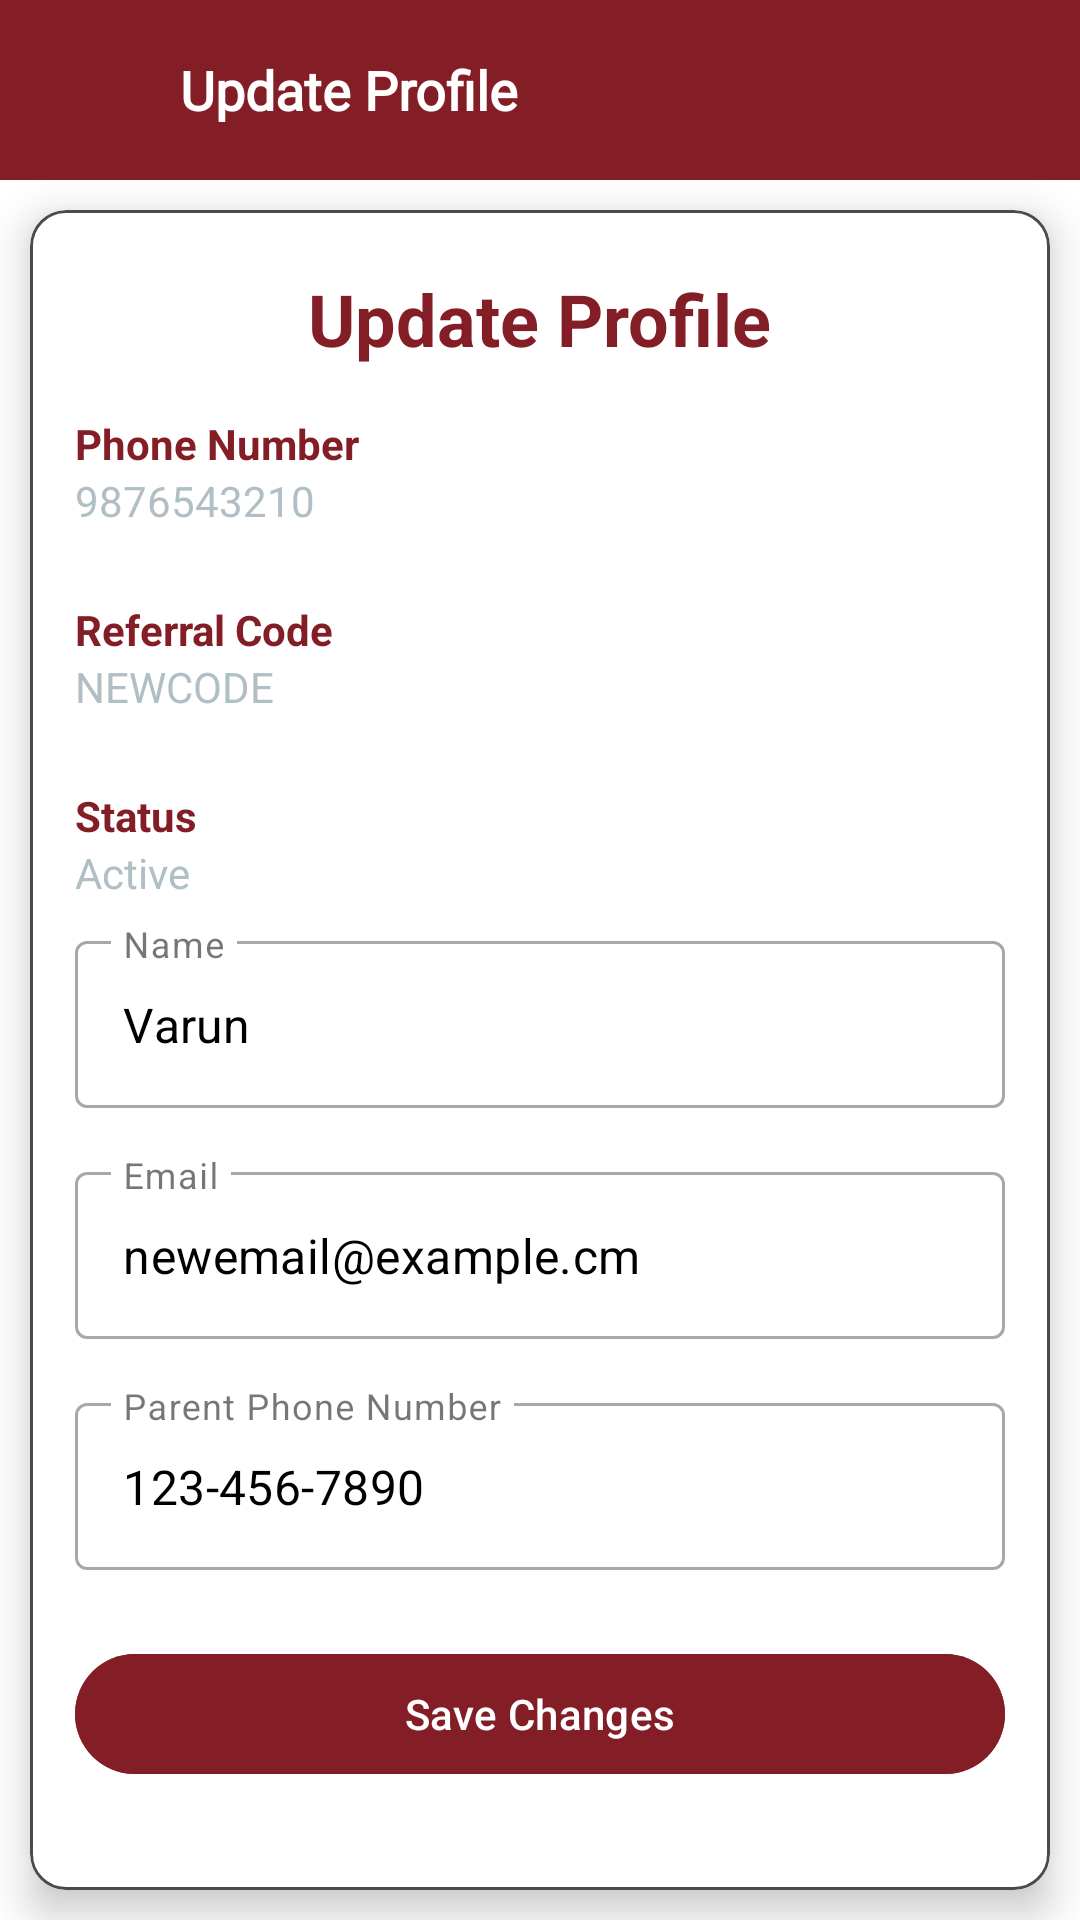

This screen was rendered from an Android layout file. Write that file and the resources it references.
<!-- AndroidManifest.xml: application theme Theme.EducationApp -->
<!-- res/layout/activity_profile_setting_page.xml -->
<LinearLayout xmlns:android="http://schemas.android.com/apk/res/android"
    android:layout_width="match_parent"
    android:layout_height="match_parent"
    xmlns:app="http://schemas.android.com/apk/res-auto"


    android:background="@color/white"
android:orientation="vertical"

    app:strokeColor="#DADADA">
    <LinearLayout
        android:id="@+id/toolbar"
        android:background="@color/orange"
        android:orientation="horizontal"
        android:layout_width="match_parent"
        android:layout_height="wrap_content">
        <ImageView
            android:layout_width="30dp"
            android:layout_height="30dp"
            android:src="@drawable/back_svgrepo_com_3"

            android:layout_margin="15dp"
            android:id="@+id/back"
            app:tint="@color/white" />
        <TextView
            android:layout_width="wrap_content"
            android:layout_height="wrap_content"
            android:text="Update Profile"
            android:layout_gravity="center"
            android:textColor="@color/white"
            android:fontFamily="@font/suse_regular"
            android:textSize="18sp"
            android:textStyle="bold"/>
    </LinearLayout>
<com.google.android.material.card.MaterialCardView
    android:layout_width="match_parent"
    android:backgroundTint="@color/white"
    app:strokeWidth="1dp"
    android:layout_margin="10dp"
    app:strokeColor="@color/grey"
    app:cardElevation="8dp"
    android:layout_height="match_parent">


    <LinearLayout
        android:layout_width="match_parent"
        android:layout_height="wrap_content"
        android:layout_marginStart="15dp"
        android:layout_marginEnd="15dp"
        android:orientation="vertical">

        
        <TextView
            android:layout_width="wrap_content"
            android:layout_height="wrap_content"
            android:text="Update Profile"
            android:textColor="@color/orange"
            android:textSize="24sp"
            android:layout_marginTop="20dp"
            android:textStyle="bold"
            android:layout_gravity="center"/>

        
        <TextView
            android:layout_width="wrap_content"
            android:layout_height="wrap_content"
            android:text="Phone Number"
            android:textColor="@color/orange"
            android:textStyle="bold"
            android:paddingTop="16dp"/>

        <TextView
            android:layout_width="wrap_content"
            android:layout_height="wrap_content"
            android:text="9876543210"
            android:id="@+id/phone"
            android:textColor="@color/gray"
            android:paddingBottom="8dp"/>

        
        <TextView
            android:layout_width="wrap_content"
            android:layout_height="wrap_content"
            android:text="Referral Code"
            android:textColor="@color/orange"
            android:textStyle="bold"
            android:paddingTop="16dp"/>

        <TextView
            android:layout_width="wrap_content"
            android:layout_height="wrap_content"
            android:text="NEWCODE"
            android:id="@+id/refcode"
            android:textColor="@color/gray"
            android:paddingBottom="8dp"/>

        
        <TextView
            android:layout_width="wrap_content"
            android:layout_height="wrap_content"
            android:text="Status"
            android:textColor="@color/orange"
            android:textStyle="bold"
            android:paddingTop="16dp"/>

        <TextView
            android:layout_width="wrap_content"
            android:layout_height="wrap_content"
            android:text="Active"
            android:id="@+id/status"
            android:textColor="@color/gray"
            android:paddingBottom="8dp"/>

        
        <com.google.android.material.textfield.TextInputLayout
            android:layout_width="match_parent"
            android:layout_height="wrap_content"
            android:hint="Name"
            style="@style/Widget.MaterialComponents.TextInputLayout.OutlinedBox">

            <com.google.android.material.textfield.TextInputEditText
                android:id="@+id/et_username"
                android:layout_width="match_parent"
                android:layout_height="wrap_content"
                android:text="Varun"
                android:inputType="text"
                android:textColor="@color/black"/>

        </com.google.android.material.textfield.TextInputLayout>

        
        <com.google.android.material.textfield.TextInputLayout
            android:layout_width="match_parent"
            android:layout_height="wrap_content"
            android:hint="Email"
            style="@style/Widget.MaterialComponents.TextInputLayout.OutlinedBox"
            android:layout_marginTop="16dp">

            <com.google.android.material.textfield.TextInputEditText
                android:id="@+id/et_email"
                android:layout_width="match_parent"
                android:layout_height="wrap_content"
                android:text="newemail@example.cm"
                android:inputType="textEmailAddress"
                android:textColor="@color/black"/>

        </com.google.android.material.textfield.TextInputLayout>

        
        <com.google.android.material.textfield.TextInputLayout
            android:layout_width="match_parent"
            android:layout_height="wrap_content"
            android:hint="Parent Phone Number"
            style="@style/Widget.MaterialComponents.TextInputLayout.OutlinedBox"
            android:layout_marginTop="16dp">

            <com.google.android.material.textfield.TextInputEditText
                android:id="@+id/et_secondary_phone"
                android:layout_width="match_parent"
                android:layout_height="wrap_content"
                android:text="123-456-7890"
                android:inputType="phone"
                android:textColor="@color/black"/>

        </com.google.android.material.textfield.TextInputLayout>

        
        <com.google.android.material.button.MaterialButton
            android:id="@+id/btn_save"
            android:layout_width="match_parent"
            android:layout_height="wrap_content"
            android:text="Save Changes"
            android:layout_marginTop="24dp"
            android:textColor="@color/white"
            android:backgroundTint="@color/orange"/>

    </LinearLayout>
</com.google.android.material.card.MaterialCardView>
</LinearLayout>
<!-- resources referenced by this layout -->
<resources>
  <color name="black">#FF000000</color>
  <color name="gray">#B0BEC5</color>
  <color name="grey">#4B4B4B</color>
  <color name="orange">#841e26</color>
  <color name="white">#FFFFFFFF</color>
  <style name="Theme.EducationApp" parent="Base.Theme.EducationApp" />
  <style name="Base.Theme.EducationApp" parent="Theme.Material3.DynamicColors.Light.NoActionBar">
          
          <item name="android:statusBarColor">@color/orange</item>
          
      </style>
</resources>
